Run: headless pygame with SDL's dummy video driver; simulated clock (each Clock.tick advances the game by its frame time, no real sleeping); random seed 0; keys injected as events and as key.get_pressed() state; no mouse input.
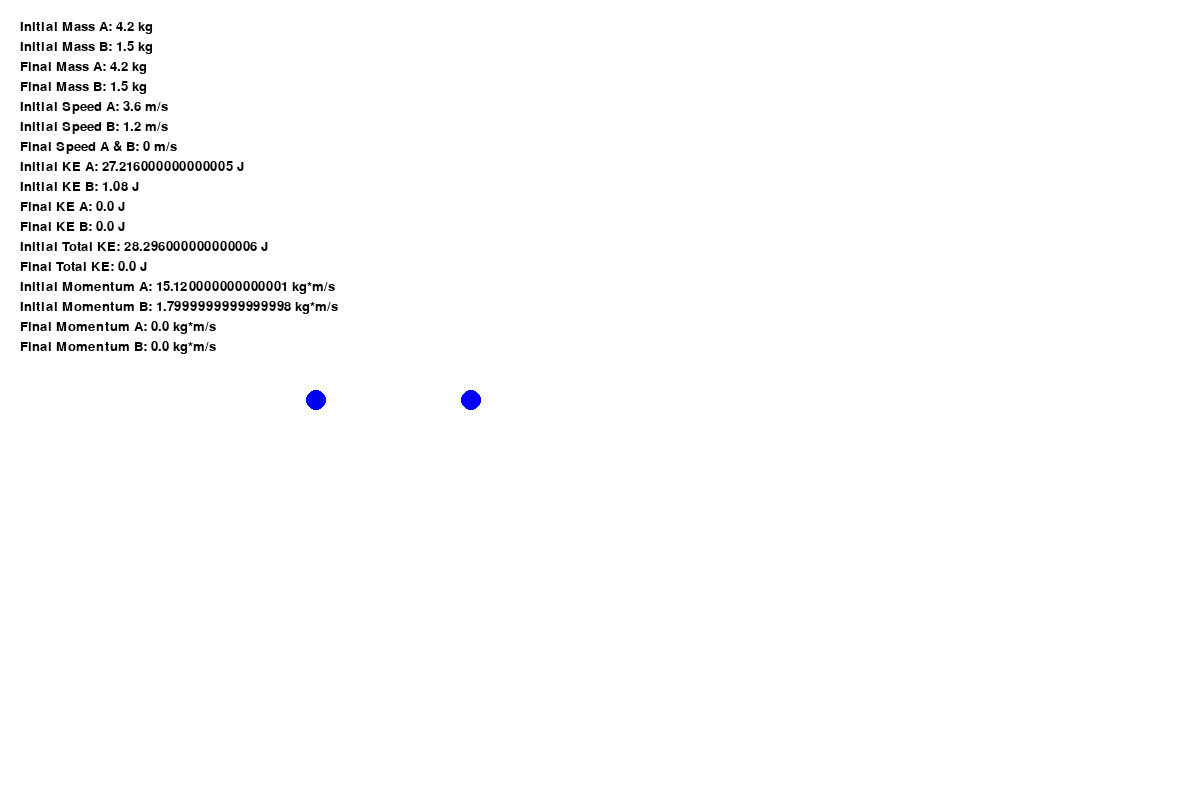
Frame 1 of 4 · flips 1–60 · no input
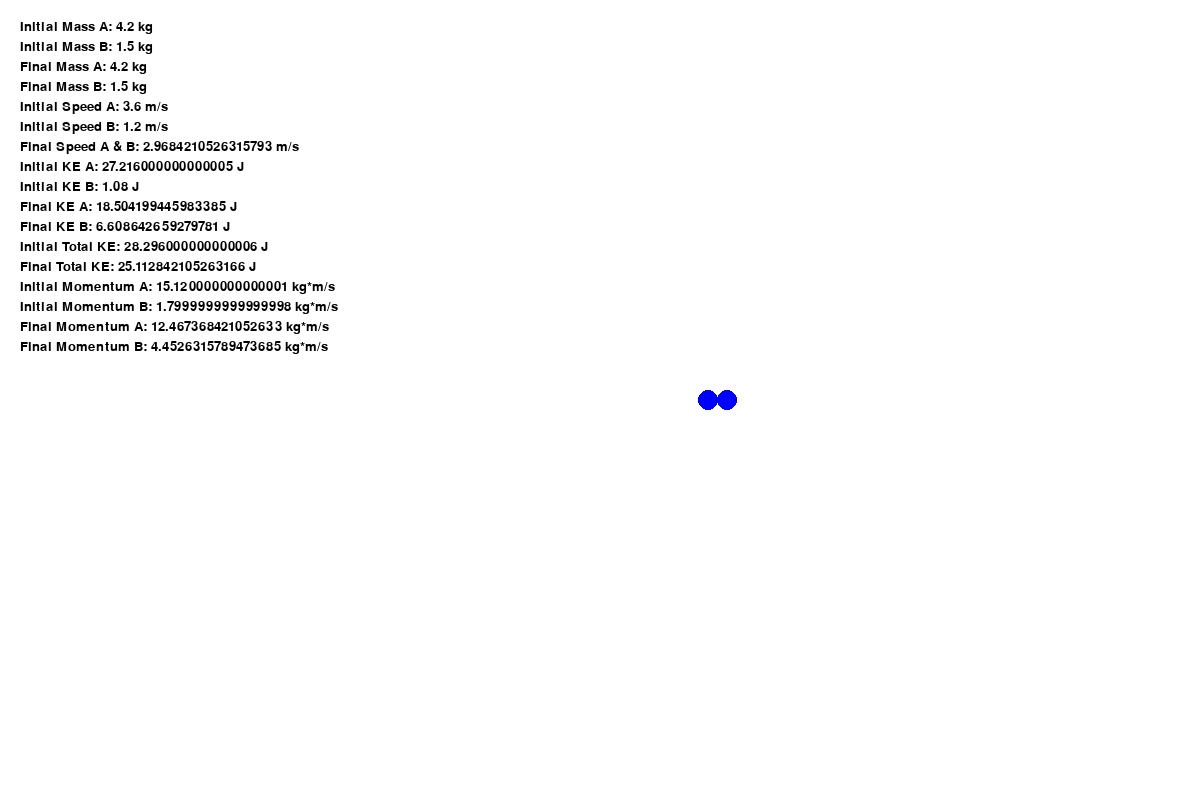
Frame 2 of 4 · flips 61–180 · tapped SPACE, RETURN · held RIGHT (→), D
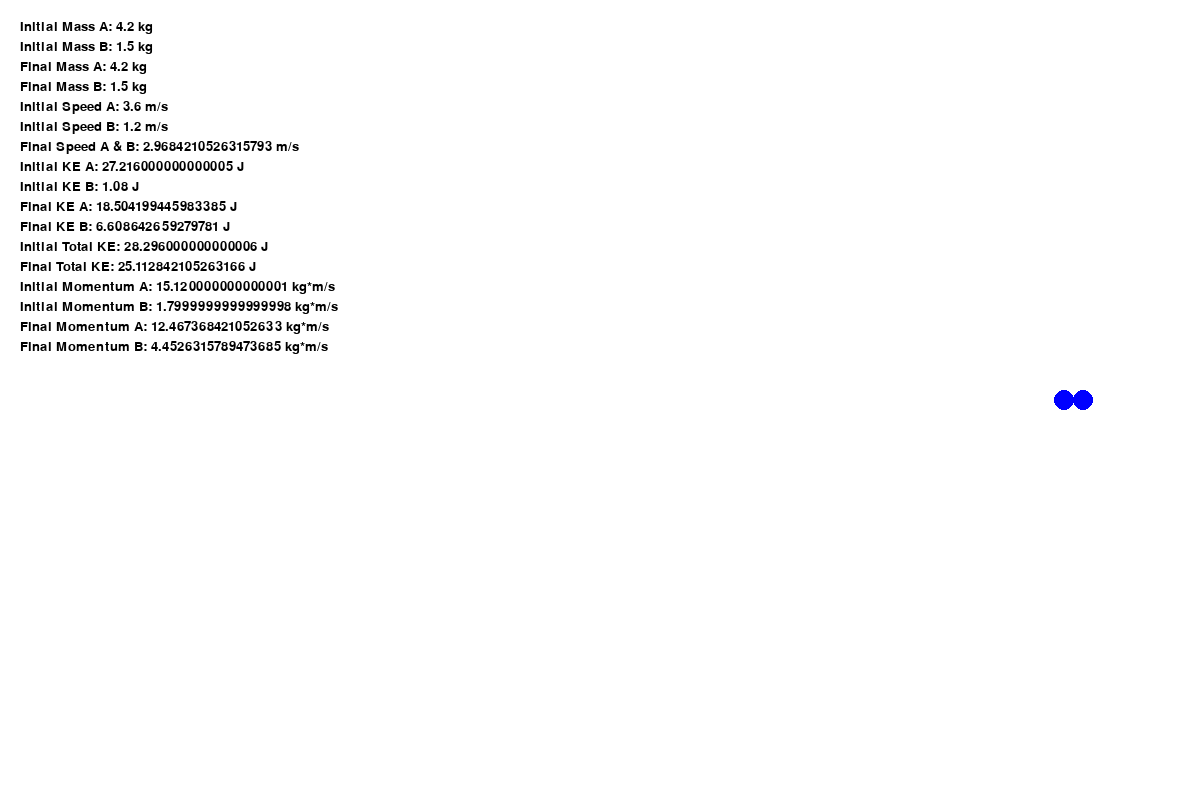
Frame 3 of 4 · flips 181–300 · held DOWN (↓), S
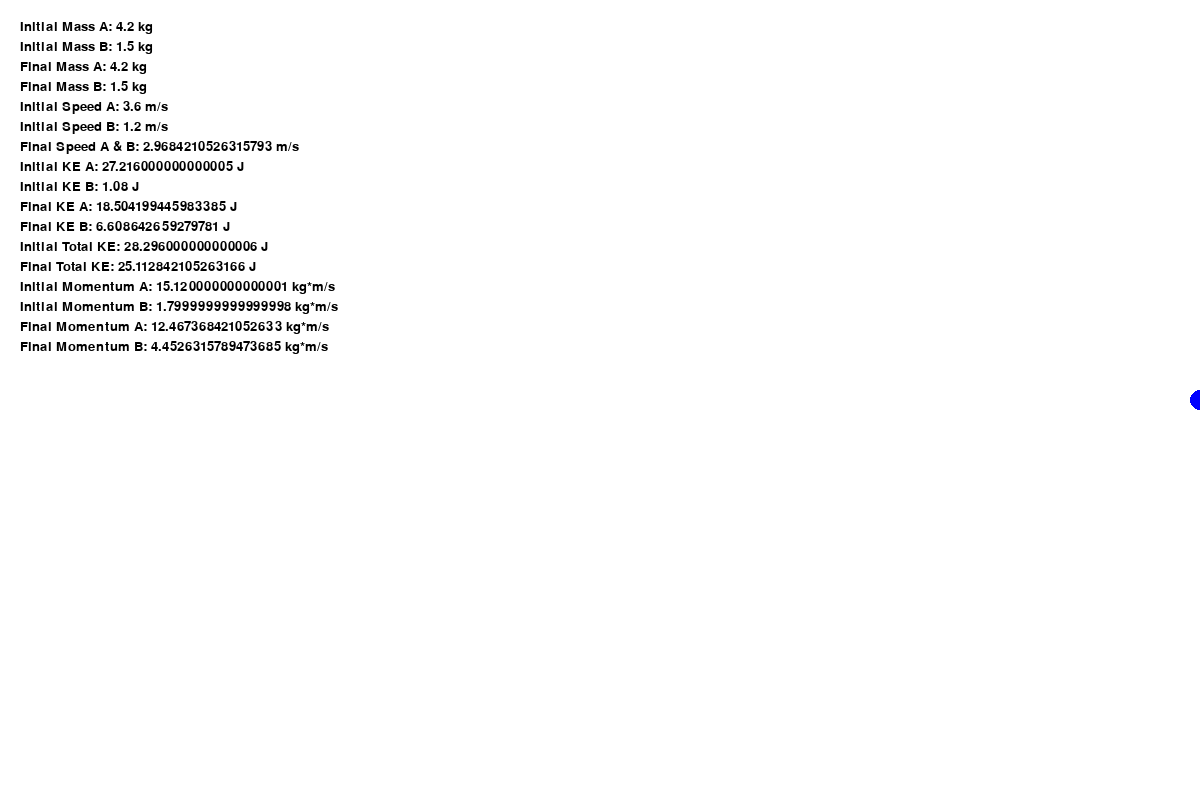
Frame 4 of 4 · flips 301–420 · held LEFT (←), A, UP (↑), W

The pygame program that drew these frames:

# Library imports
import pygame
import sys

# Initialize Pygame
pygame.init()

# Constants
width, height = 1200, 800  # Expanded window dimensions
bg_color = (255, 255, 255)
ball_color = (0, 0, 255)
ball_radius = 10  # Smaller ball size
font_size = 20  # Font size for details

# Initialize new_velocity
new_velocity = 0

# Create the Pygame window
screen = pygame.display.set_mode((width, height))
pygame.display.set_caption("Inelastic Collision")

# Ball properties
mass_a = 4.2  # Mass of object A (kg)
mass_b = 1.5  # Mass of object B (kg)
vel_a = 3.6   # Initial velocity of object A (m/s)
vel_b = 1.2   # Initial velocity of object B (m/s)

# Initial positions of the balls
pos_a = [100, height // 2]
pos_b = [400, height // 2]

# Initial velocities of the balls
velocities = [vel_a, vel_b]

# Function to calculate kinetic energy
def kinetic_energy(mass, velocity):
    return 0.5 * mass * velocity ** 2

# Initialize tracker variables
mass_a_initial = mass_a
mass_b_initial = mass_b
vel_a_initial = vel_a
vel_b_initial = vel_b
ke_a_initial = kinetic_energy(mass_a, vel_a)
ke_b_initial = kinetic_energy(mass_b, vel_b)
total_ke_initial = ke_a_initial + ke_b_initial
momentum_a_initial = mass_a * vel_a
momentum_b_initial = mass_b * vel_b

# Font for displaying details
font = pygame.font.Font(None, font_size)

# Create a clock object to control the frame rate
clock = pygame.time.Clock()

# Global variable for details_y
details_y = 20

# Function to display details
def display_details(text):
    global details_y
    text_surface = font.render(text, True, (0, 0, 0))
    screen.blit(text_surface, (20, details_y))
    details_y += font_size

# Variables to track the state of the simulation
collision_occurred = False
balls_stuck = False

# Main game loop
running = True
while running:
    for event in pygame.event.get():
        if event.type == pygame.QUIT:
            running = False

    # Check if the balls are outside the window
    if pos_a[0] + ball_radius < 0 and pos_b[0] - ball_radius > width:
        # Reset positions and velocities for the next simulation
        pos_a = [100, height // 2]
        pos_b = [400, height // 2]
        velocities = [vel_a, vel_b]
        collision_occurred = False
        balls_stuck = False

    if not collision_occurred:
        # Update positions
        pos_a[0] += velocities[0]
        pos_b[0] += velocities[1]

        # Wrap around the window borders
        if pos_a[0] + ball_radius < 0:
            pos_a[0] = width
        if pos_b[0] - ball_radius > width:
            pos_b[0] = -ball_radius

        # Check for collision
        if pos_a[0] + ball_radius >= pos_b[0] - ball_radius:
            # Inelastic collision
            total_mass = mass_a + mass_b
            new_velocity = (mass_a * velocities[0] + mass_b * velocities[1]) / total_mass
            velocities = [new_velocity, new_velocity]

            collision_occurred = True

    elif not balls_stuck:
        # Update positions with the same velocity
        pos_a[0] += new_velocity
        pos_b[0] += new_velocity

        # Check if they reach the end of the window
        if pos_a[0] >= width:
            balls_stuck = True

    # Clear the screen
    screen.fill(bg_color)

    # Draw the balls
    pygame.draw.circle(screen, ball_color, (int(pos_a[0]), int(pos_a[1])), ball_radius)
    pygame.draw.circle(screen, ball_color, (int(pos_b[0]), int(pos_b[1])), ball_radius)

    # Update tracker information
    display_details(f"Initial Mass A: {mass_a_initial} kg")
    display_details(f"Initial Mass B: {mass_b_initial} kg")
    display_details(f"Final Mass A: {mass_a} kg")
    display_details(f"Final Mass B: {mass_b} kg")
    display_details(f"Initial Speed A: {vel_a_initial} m/s")
    display_details(f"Initial Speed B: {vel_b_initial} m/s")
    display_details(f"Final Speed A & B: {new_velocity} m/s")
    display_details(f"Initial KE A: {ke_a_initial} J")
    display_details(f"Initial KE B: {ke_b_initial} J")
    display_details(f"Final KE A: {kinetic_energy(mass_a, new_velocity)} J")
    display_details(f"Final KE B: {kinetic_energy(mass_b, new_velocity)} J")
    display_details(f"Initial Total KE: {total_ke_initial} J")
    display_details(f"Final Total KE: {kinetic_energy(mass_a, new_velocity) + kinetic_energy(mass_b, new_velocity)} J")
    display_details(f"Initial Momentum A: {momentum_a_initial} kg*m/s")
    display_details(f"Initial Momentum B: {momentum_b_initial} kg*m/s")
    display_details(f"Final Momentum A: {mass_a * new_velocity} kg*m/s")
    display_details(f"Final Momentum B: {mass_b * new_velocity} kg*m/s")

    # Reset details_y for displaying details again
    details_y = 20

    # Control the frame rate (60 FPS)
    clock.tick(60)

    # Update the display
    pygame.display.flip()

# Quit Pygame
pygame.quit()
sys.exit()
